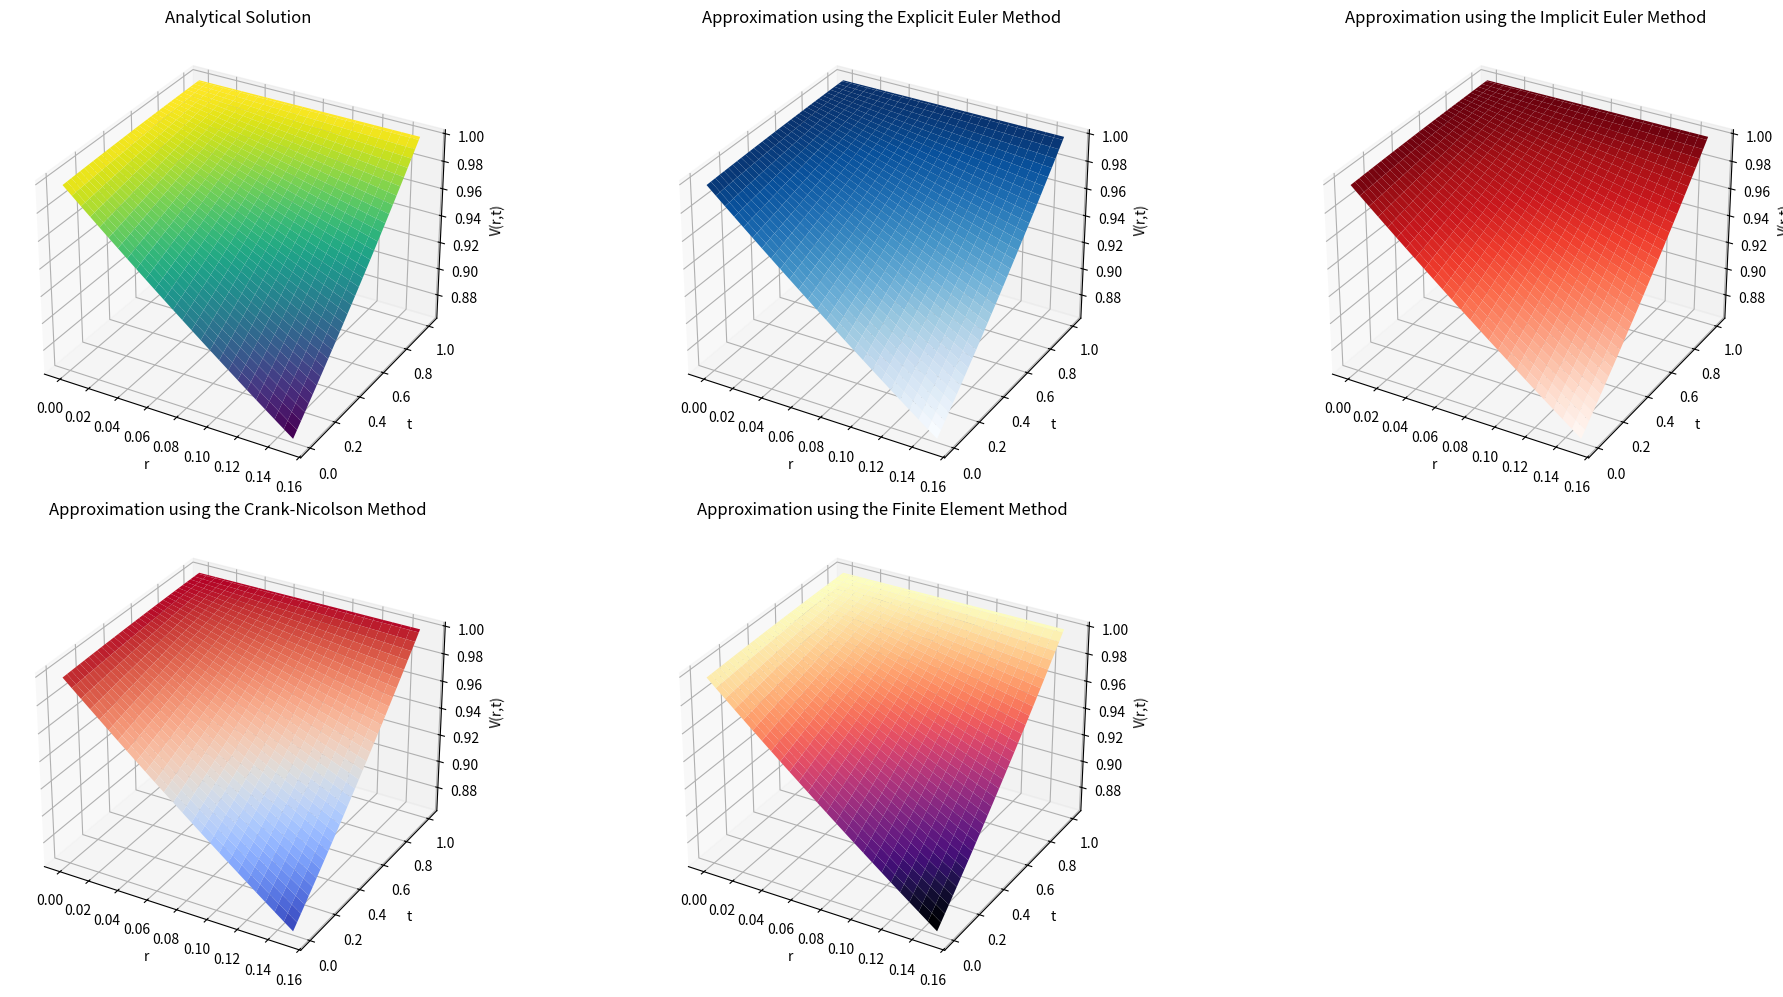
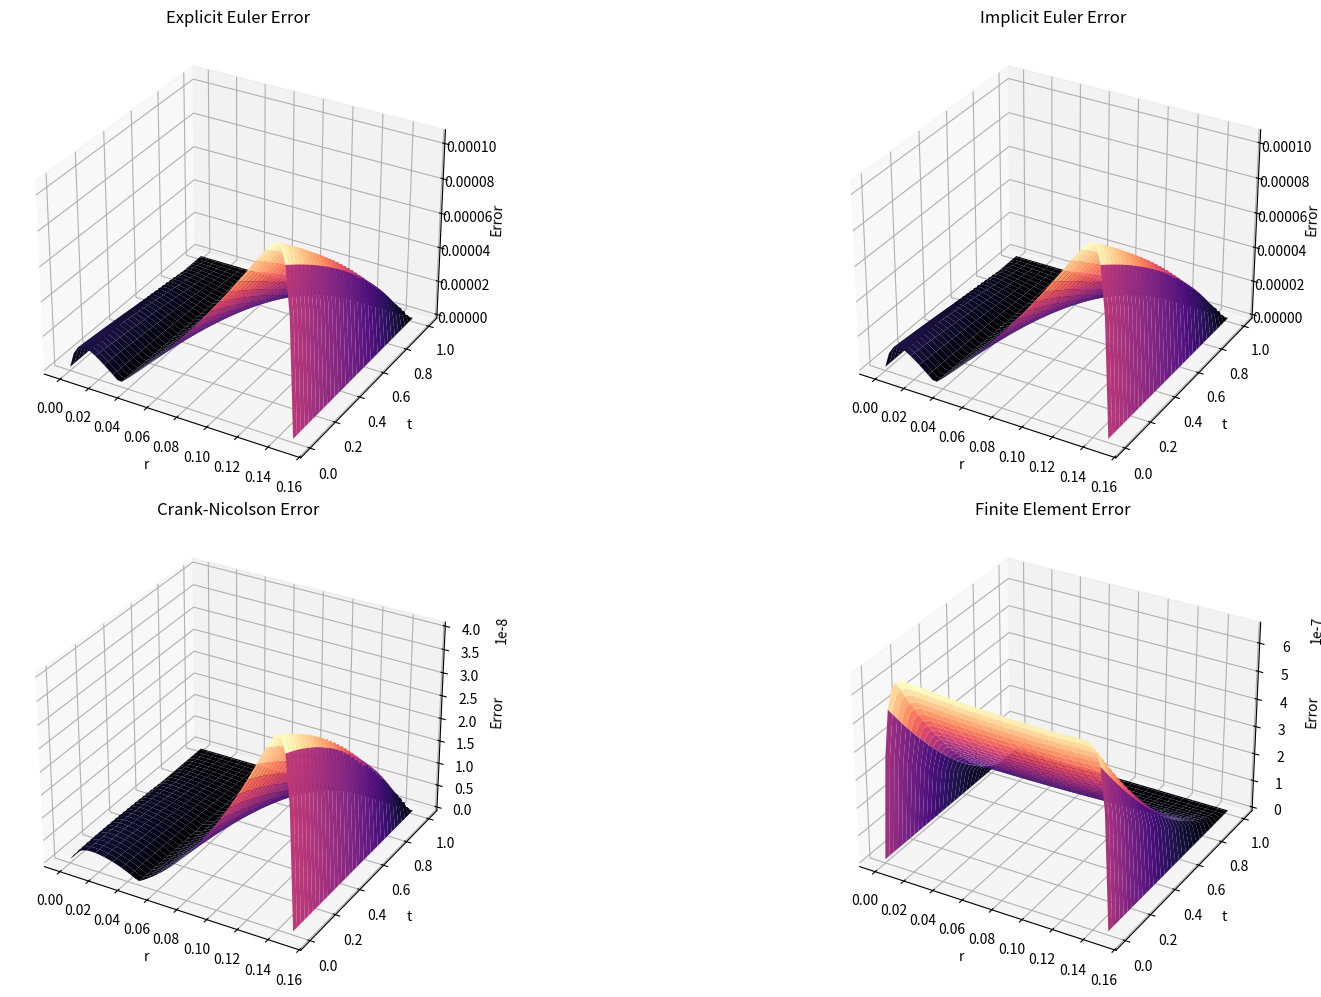

These figures' Python source, in order:
import numpy as np
import matplotlib.pyplot as plt
from scipy.integrate import quad

#This code was first written with french comments and variables, and translated using LLM

# Definition of the model parameters: They can be modified to test different scenarios.
kappa = 0.1
gamma = 0.05
sigma = 0.01
T = 1.0

# Definition of the number of points for temporal and spatial discretization
nb_steps = 100
nb_points_r = 50
dtau = T / nb_steps
r_min = 0.0
r_max = 0.15
dr = (r_max - r_min) / nb_points_r

# Definition of the meshes
tau_grid = np.linspace(0, T, nb_steps + 1)
t_grid = (T - tau_grid)[::-1]  # Reverse order to obtain the t-grid
r_grid = np.linspace(r_min, r_max, nb_points_r + 1)

# Compute the analytical solution using the closed-form solution.
def compute_B(t):
    return (1 - np.exp(-kappa * (T - t))) / kappa

def compute_A(t):
    b_val = compute_B(t)
    return np.exp((gamma - sigma**2 / (2 * kappa**2)) * (b_val - (T - t)) - (sigma**2 * b_val**2) / (4 * kappa))

def sol_analytique(t, r):
    return compute_A(t) * np.exp(-compute_B(t) * r)

# Evaluate the analytical solution at each grid point for plotting.
analytique_solution = np.zeros((nb_steps + 1, nb_points_r + 1))
for i, t_val in enumerate(t_grid):
    analytique_solution[i, :] = sol_analytique(t_val, r_grid)


def euler_explicit():
    Q = np.ones((nb_steps + 1, nb_points_r + 1))  # Initial condition: Q(0, r) = 1 for all r

    for n in range(nb_steps):
        for i in range(1, nb_points_r):
            dQ_dr = (Q[n, i + 1] - Q[n, i - 1]) / (2 * dr)
            d2Q_dr2 = (Q[n, i + 1] - 2 * Q[n, i] + Q[n, i - 1]) / (dr ** 2)
            L_operator = (kappa * (gamma - r_grid[i]) * dQ_dr
                          + 0.5 * sigma**2 * d2Q_dr2
                          - r_grid[i] * Q[n, i])
            Q[n + 1, i] = Q[n, i] + dtau * L_operator

        # Boundary conditions using the analytical solution
        Q[n + 1, 0] = sol_analytique(T - tau_grid[n + 1], r_min)
        Q[n + 1, nb_points_r] = sol_analytique(T - tau_grid[n + 1], r_max)

    # Convert Q(tau, r) to V(r, t)
    V_explicit = Q[::-1, :]
    return V_explicit

V_explicit = euler_explicit()


def thomas_algorithm(a_vec, b_vec, c_vec, d_vec):
    n = len(b_vec)
    cp = np.zeros(n - 1)
    dp = np.zeros(n)

    # Forward elimination phase
    cp[0] = c_vec[0] / b_vec[0]
    dp[0] = d_vec[0] / b_vec[0]
    for i in range(1, n - 1):
        denom = b_vec[i] - a_vec[i] * cp[i - 1]
        cp[i] = c_vec[i] / denom
        dp[i] = (d_vec[i] - a_vec[i] * dp[i - 1]) / denom

    dp[n - 1] = (d_vec[n - 1] - a_vec[n - 1] * dp[n - 2]) / (b_vec[n - 1] - a_vec[n - 1] * cp[n - 2])

    # Backward substitution phase
    x = np.zeros(n)
    x[-1] = dp[-1]
    for i in range(n - 2, -1, -1):
        x[i] = dp[i] - cp[i] * x[i + 1]

    return x


def euler_implicit():
    Q = np.ones((nb_steps + 1, nb_points_r + 1))  # Initial condition: Q(0, r) = 1 for all r

    for n in range(nb_steps):
        # Vectors for the tridiagonal system
        a_vec = np.zeros(nb_points_r - 1)
        b_vec = np.zeros(nb_points_r - 1)
        c_vec = np.zeros(nb_points_r - 1)
        d_vec = np.zeros(nb_points_r - 1)

        for i in range(1, nb_points_r):
            idx = i - 1
            # Definition of the coefficients
            alpha = dtau * (0.5 * sigma**2 / (dr**2) - kappa * (gamma - r_grid[i]) / (2 * dr))
            beta  = 1 + dtau * (r_grid[i] + sigma**2 / (dr**2))
            gamma_coef = dtau * (0.5 * sigma**2 / (dr**2) + kappa * (gamma - r_grid[i]) / (2 * dr))

            a_vec[idx] = 0.0 if idx == 0 else -alpha
            b_vec[idx] = beta
            c_vec[idx] = -gamma_coef if idx < (nb_points_r - 2) else 0.0

            # Right-hand side
            d_vec[idx] = Q[n, i]

        # Boundary conditions
        Q[n + 1, 0] = sol_analytique(T - tau_grid[n + 1], r_min)
        Q[n + 1, nb_points_r] = sol_analytique(T - tau_grid[n + 1], r_max)

        d_vec[0] += dtau * (0.5 * sigma**2 / (dr**2) - kappa * (gamma - r_grid[1]) / (2 * dr)) * Q[n + 1, 0]
        d_vec[-1] += dtau * (0.5 * sigma**2 / (dr**2) + kappa * (gamma - r_grid[nb_points_r - 1]) / (2 * dr)) * Q[n + 1, nb_points_r]

        # Solve the tridiagonal system using the Thomas algorithm
        Q_interior = thomas_algorithm(a_vec, b_vec, c_vec, d_vec)

        Q[n + 1, 1:nb_points_r] = Q_interior

    # Convert Q to V
    V_implicit = Q[::-1, :]
    return V_implicit

V_implicit = euler_implicit()


def crank_nicolson():
    r_interior = r_grid[1:nb_points_r]
    coef_a = kappa * (gamma - r_interior) / (2 * dr)
    coef_d = sigma**2 / (2 * dr**2)

    # Definition of all system coefficients
    lower_coeff = -(dtau / 2) * (-coef_a + coef_d)
    diag_coeff  = 1 - (dtau / 2) * (-2 * coef_d - r_interior)
    upper_coeff = -(dtau / 2) * (coef_a + coef_d)
    lower_coeff_rhs = (dtau / 2) * (-coef_a + coef_d)
    diag_coeff_rhs  = 1 + (dtau / 2) * (-2 * coef_d - r_interior)
    upper_coeff_rhs = (dtau / 2) * (coef_a + coef_d)

    # Assembly of matrix A (implicit part)
    A_matrix = np.zeros((nb_points_r - 1, nb_points_r - 1))
    A_matrix[0, 0] = diag_coeff[0]
    if nb_points_r - 1 > 1:
        A_matrix[0, 1] = upper_coeff[0]
    for i in range(1, nb_points_r - 1):
        A_matrix[i, i - 1] = lower_coeff[i]
        A_matrix[i, i] = diag_coeff[i]
        if i < nb_points_r - 2:
            A_matrix[i, i + 1] = upper_coeff[i]
    if nb_points_r - 1 > 1:
        A_matrix[-1, -2] = lower_coeff[-1]
    A_matrix[-1, -1] = diag_coeff[-1]

    Q = np.ones((nb_steps + 1, nb_points_r + 1))
    for n in range(nb_steps):
        # Define boundary conditions
        Q[n + 1, 0] = sol_analytique(T - tau_grid[n + 1], r_min)
        Q[n + 1, nb_points_r] = sol_analytique(T - tau_grid[n + 1], r_max)

        # Right-hand side construction
        d = np.zeros(nb_points_r - 1)
        for i in range(1, nb_points_r):
            idx = i - 1
            d[idx] = diag_coeff_rhs[idx] * Q[n, i]
            if i - 1 >= 0:
                d[idx] += lower_coeff_rhs[idx] * Q[n, i - 1]
            if i + 1 <= nb_points_r:
                d[idx] += upper_coeff_rhs[idx] * Q[n, i + 1]

        # Add boundary conditions for the right-hand side
        d[0] += (dtau / 2) * (-coef_a[0] + coef_d) * Q[n + 1, 0]
        d[-1] += (dtau / 2) * (coef_a[-1] + coef_d) * Q[n + 1, nb_points_r]

        a_vec = np.zeros(nb_points_r - 1)
        b_vec = np.zeros(nb_points_r - 1)
        c_vec = np.zeros(nb_points_r - 1)

        for i in range(nb_points_r - 1):
            if i > 0:
                a_vec[i] = A_matrix[i, i - 1]
            b_vec[i] = A_matrix[i, i]
            if i < nb_points_r - 2:
                c_vec[i] = A_matrix[i, i + 1]

        Q_inner = thomas_algorithm(a_vec, b_vec, c_vec, d)
        Q[n + 1, 1:nb_points_r] = Q_inner

    V_crank = Q[::-1, :]
    return V_crank

V_crank = crank_nicolson()


def fem_method():
    r_nodes = r_grid.copy()
    M_nodes = nb_points_r
    M_global = np.zeros((M_nodes + 1, M_nodes + 1))
    B_global = np.zeros((M_nodes + 1, M_nodes + 1))

    # First, define the phi functions that form a basis for the finite element space, as well as their derivatives.
    def phi(i, r_val):
        if i == 0:
            return (r_nodes[1] - r_val) / dr if (r_nodes[0] <= r_val <= r_nodes[1]) else 0.0
        elif i == M_nodes:
            return (r_val - r_nodes[M_nodes - 1]) / dr if (r_nodes[M_nodes - 1] <= r_val <= r_nodes[M_nodes]) else 0.0
        else:
            if (r_val < r_nodes[i - 1]) or (r_val > r_nodes[i + 1]):
                return 0.0
            if r_val <= r_nodes[i]:
                return (r_val - r_nodes[i - 1]) / dr
            else:
                return (r_nodes[i + 1] - r_val) / dr

    def dphi(i, r_val):
        if i == 0:
            return -1.0 / dr if (r_nodes[0] <= r_val <= r_nodes[1]) else 0.0
        elif i == M_nodes:
            return 1.0 / dr if (r_nodes[M_nodes - 1] <= r_val <= r_nodes[M_nodes]) else 0.0
        else:
            if (r_val < r_nodes[i - 1]) or (r_val > r_nodes[i + 1]):
                return 0.0
            if r_val < r_nodes[i]:
                return 1.0 / dr
            else:
                return -1.0 / dr

    # Define the matrices of the matrix ODE obtained, coefficient by coefficient using the scipy quad function.
    for i in range(M_nodes + 1):
        if i == 0:
            support_i = (r_nodes[0], r_nodes[1])
        elif i == M_nodes:
            support_i = (r_nodes[M_nodes - 1], r_nodes[M_nodes])
        else:
            support_i = (r_nodes[i - 1], r_nodes[i + 1])
        for j in range(M_nodes + 1):
            if j == 0:
                support_j = (r_nodes[0], r_nodes[1])
            elif j == M_nodes:
                support_j = (r_nodes[M_nodes - 1], r_nodes[M_nodes])
            else:
                support_j = (r_nodes[j - 1], r_nodes[j + 1])
            a_int = max(support_i[0], support_j[0])
            b_int = min(support_i[1], support_j[1])
            if a_int < b_int:
                M_global[i, j] = quad(lambda x: phi(i, x) * phi(j, x), a_int, b_int, limit=100)[0]
                B_global[i, j] = quad(lambda x: (kappa * (gamma - x) * dphi(j, x) * phi(i, x)
                                                 - 0.5 * sigma**2 * dphi(j, x) * dphi(i, x)
                                                 - x * phi(j, x) * phi(i, x)),
                                      a_int, b_int, limit=100)[0]

    LHS = M_global - (dtau / 2) * B_global
    RHS = M_global + (dtau / 2) * B_global

    Q = np.ones(M_nodes + 1)  # Initial condition: Q(0, r) = 1 for all r
    Q_all = [Q.copy()]

    for n in range(nb_steps):
        # Boundary conditions
        Q_left = sol_analytique(T - tau_grid[n + 1], r_min)
        Q_right = sol_analytique(T - tau_grid[n + 1], r_max)

        # Right-hand side construction
        b_sys = RHS @ Q
        A_sys = LHS.copy()

        for i in range(1, M_nodes):
            b_sys[i] -= A_sys[i, 0] * Q_left + A_sys[i, M_nodes] * Q_right
            A_sys[i, 0] = 0.0
            A_sys[i, M_nodes] = 0.0
        A_sys[0, :] = 0.0
        A_sys[0, 0] = 1.0
        b_sys[0] = Q_left
        A_sys[M_nodes, :] = 0.0
        A_sys[M_nodes, M_nodes] = 1.0
        b_sys[M_nodes] = Q_right

        Q_new = np.linalg.solve(A_sys, b_sys)
        Q = Q_new.copy()
        Q_all.append(Q.copy())

    Q_all = np.array(Q_all)
    # Convert Q(0, r) to V(r, t)
    V_fem = Q_all[::-1, :]
    return V_fem

V_fem = fem_method()

# Define the grids and format the 3D plots for the solutions
R_mesh, T_mesh = np.meshgrid(r_grid, t_grid)

fig = plt.figure(figsize=(20, 10))

ax1 = fig.add_subplot(231, projection='3d')
ax1.plot_surface(R_mesh, T_mesh, analytique_solution, cmap='viridis', edgecolor='none')
ax1.set_title('Analytical Solution')
ax1.set_xlabel('r')
ax1.set_ylabel('t')
ax1.set_zlabel('V(r,t)')

ax2 = fig.add_subplot(232, projection='3d')
ax2.plot_surface(R_mesh, T_mesh, V_explicit, cmap='Blues', edgecolor='none')
ax2.set_title("Approximation using the Explicit Euler Method")
ax2.set_xlabel('r')
ax2.set_ylabel('t')
ax2.set_zlabel('V(r,t)')

ax3 = fig.add_subplot(233, projection='3d')
ax3.plot_surface(R_mesh, T_mesh, V_implicit, cmap='Reds', edgecolor='none')
ax3.set_title("Approximation using the Implicit Euler Method")
ax3.set_xlabel('r')
ax3.set_ylabel('t')
ax3.set_zlabel('V(r,t)')

ax4 = fig.add_subplot(234, projection='3d')
ax4.plot_surface(R_mesh, T_mesh, V_crank, cmap='coolwarm', edgecolor='none')
ax4.set_title("Approximation using the Crank-Nicolson Method")
ax4.set_xlabel('r')
ax4.set_ylabel('t')
ax4.set_zlabel('V(r,t)')

ax5 = fig.add_subplot(235, projection='3d')
ax5.plot_surface(R_mesh, T_mesh, V_fem, cmap='magma', edgecolor='none')
ax5.set_title("Approximation using the Finite Element Method")
ax5.set_xlabel('r')
ax5.set_ylabel('t')
ax5.set_zlabel('V(r,t)')

plt.tight_layout()
plt.show()


def compute_error(numerical, analytical):
    return np.abs(numerical - analytical)

error_explicit = compute_error(V_explicit, analytique_solution)
error_implicit = compute_error(V_implicit, analytique_solution)
error_crank = compute_error(V_crank, analytique_solution)
error_fem = compute_error(V_fem, analytique_solution)

fig_err = plt.figure(figsize=(20, 10))

ax1_err = fig_err.add_subplot(221, projection='3d')
ax1_err.plot_surface(R_mesh, T_mesh, error_explicit, cmap='magma', edgecolor='none')
ax1_err.set_title("Explicit Euler Error")
ax1_err.set_xlabel("r")
ax1_err.set_ylabel("t")
ax1_err.set_zlabel("Error")

ax2_err = fig_err.add_subplot(222, projection='3d')
ax2_err.plot_surface(R_mesh, T_mesh, error_implicit, cmap='magma', edgecolor='none')
ax2_err.set_title("Implicit Euler Error")
ax2_err.set_xlabel("r")
ax2_err.set_ylabel("t")
ax2_err.set_zlabel("Error")

ax3_err = fig_err.add_subplot(223, projection='3d')
ax3_err.plot_surface(R_mesh, T_mesh, error_crank, cmap='magma', edgecolor='none')
ax3_err.set_title("Crank-Nicolson Error")
ax3_err.set_xlabel("r")
ax3_err.set_ylabel("t")
ax3_err.set_zlabel("Error")

ax4_err = fig_err.add_subplot(224, projection='3d')
ax4_err.plot_surface(R_mesh, T_mesh, error_fem, cmap='magma', edgecolor='none')
ax4_err.set_title("Finite Element Error")
ax4_err.set_xlabel("r")
ax4_err.set_ylabel("t")
ax4_err.set_zlabel("Error")

plt.tight_layout()
plt.show()
